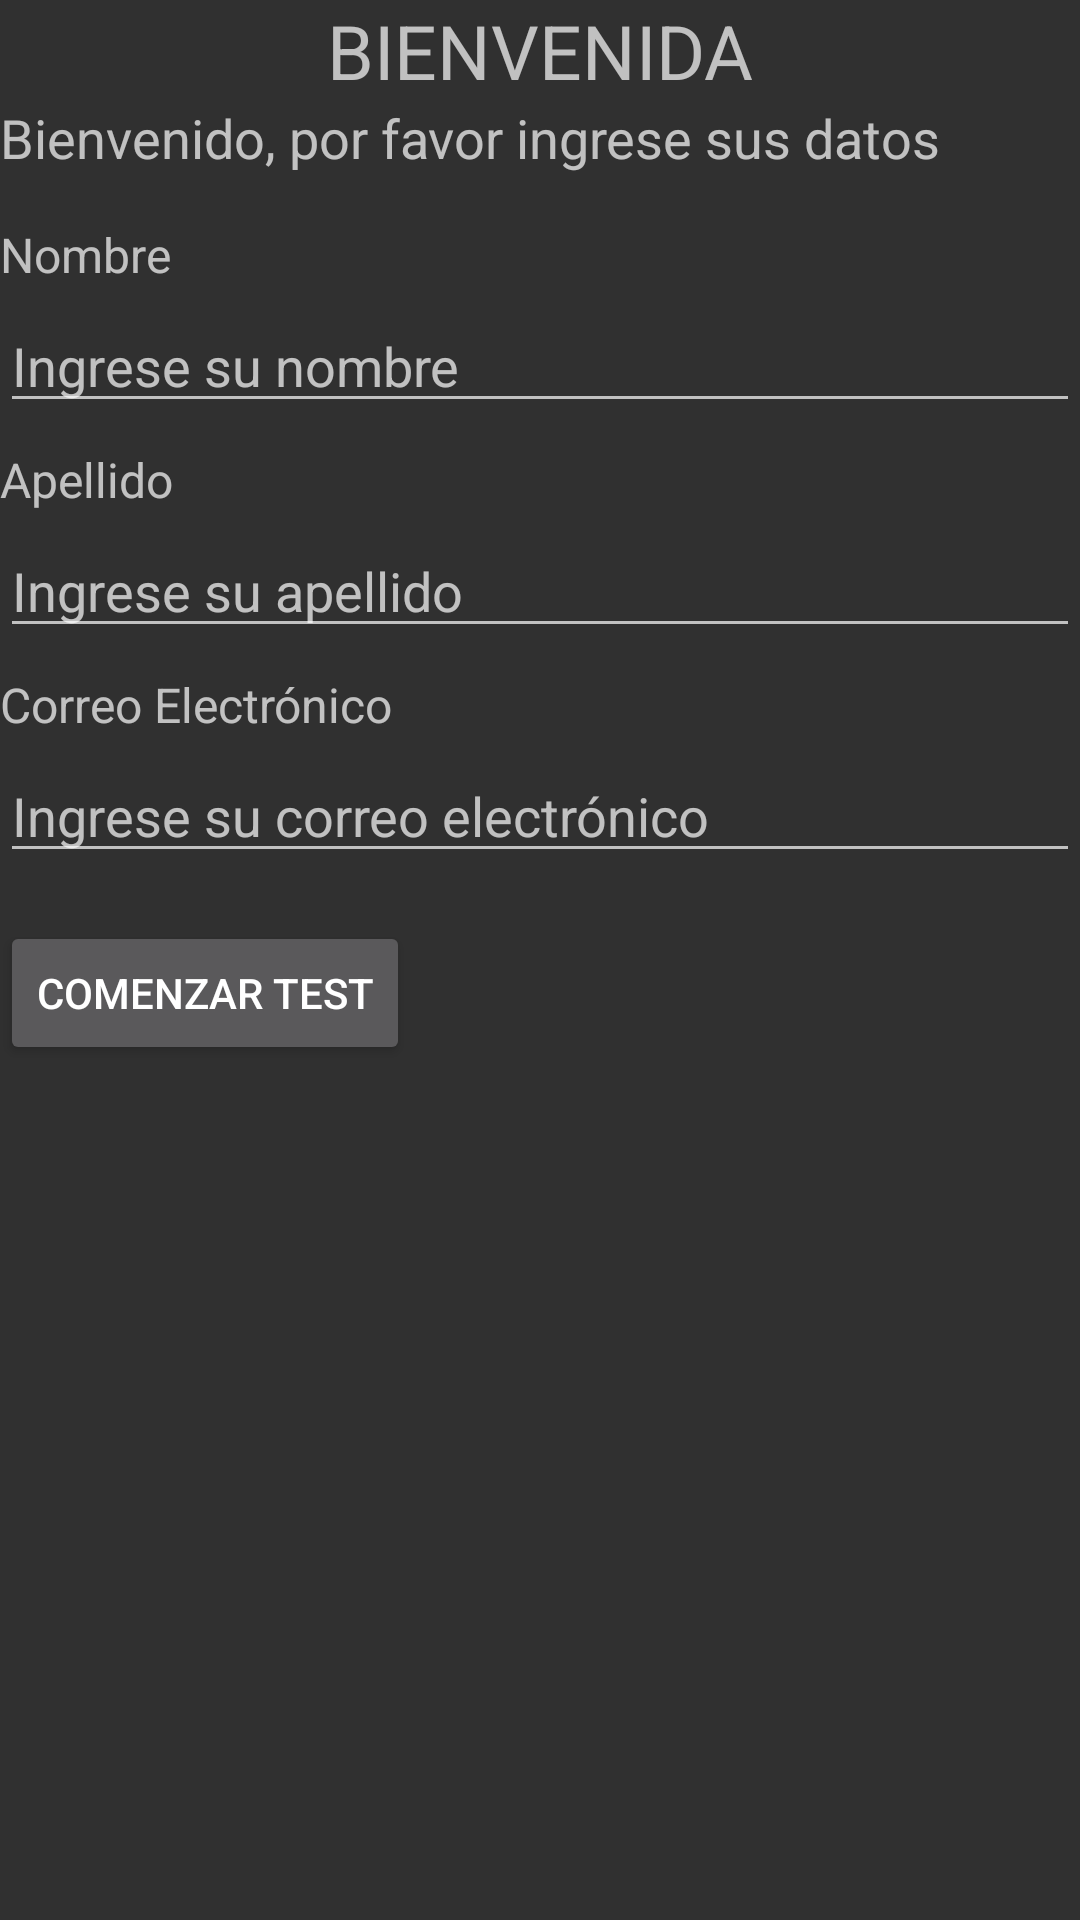

This screen was rendered from an Android layout file. Write that file and the resources it references.
<!-- AndroidManifest.xml: application theme Theme.Trabajointegrador -->
<!-- res/layout/activity_bienvenida.xml -->
<?xml version="1.0" encoding="utf-8"?>
<LinearLayout xmlns:android="http://schemas.android.com/apk/res/android"
    xmlns:app="http://schemas.android.com/apk/res-auto"
    xmlns:tools="http://schemas.android.com/tools"
    android:id="@+id/main"
    android:layout_width="match_parent"
    android:layout_height="match_parent"
    tools:context=".BienvenidaActivity"
    android:orientation="vertical">

    <LinearLayout
        android:layout_width="match_parent"
        android:layout_height="wrap_content">

        <TextView
            android:layout_width="match_parent"
            android:layout_height="wrap_content"
            android:gravity="center"
            android:text="Bienvenida"
            android:textAllCaps="true"
            android:textSize="25sp" />
    </LinearLayout>

    
    <TextView
        android:id="@+id/welcome_Text"
        android:layout_width="wrap_content"
        android:layout_height="wrap_content"
        android:text="Bienvenido, por favor ingrese sus datos"
        android:textSize="18sp"
        android:layout_marginBottom="16dp"/>

    
    <TextView
        android:layout_width="wrap_content"
        android:layout_height="wrap_content"
        android:text="Nombre"
        android:textSize="16sp"
        android:layout_marginBottom="4dp"/>

    <EditText
        android:id="@+id/et_Name"
        android:layout_width="match_parent"
        android:layout_height="wrap_content"
        android:hint="Ingrese su nombre"
        android:inputType="textPersonName"
        android:layout_marginBottom="8dp"/>

    
    <TextView
        android:layout_width="wrap_content"
        android:layout_height="wrap_content"
        android:text="Apellido"
        android:textSize="16sp"
        android:layout_marginBottom="4dp"/>

    <EditText
        android:id="@+id/et_Surname"
        android:layout_width="match_parent"
        android:layout_height="wrap_content"
        android:hint="Ingrese su apellido"
        android:inputType="textPersonName"
        android:layout_marginBottom="8dp"/>

    
    <TextView
        android:layout_width="wrap_content"
        android:layout_height="wrap_content"
        android:text="Correo Electrónico"
        android:textSize="16sp"
        android:layout_marginBottom="4dp"/>

    <EditText
        android:id="@+id/et_Email"
        android:layout_width="match_parent"
        android:layout_height="wrap_content"
        android:hint="Ingrese su correo electrónico"
        android:inputType="textEmailAddress"
        android:layout_marginBottom="16dp"/>

    
    <Button
        android:id="@+id/btn_StartTest"
        android:layout_width="wrap_content"
        android:layout_height="wrap_content"
        android:text="Comenzar Test"
        android:onClick="startTest"/>

</LinearLayout>
<!-- resources referenced by this layout -->
<resources>
  <style name="Theme.Trabajointegrador" parent="Theme.AppCompat">
          
          <item name="colorPrimary">@color/purple_500</item>
          <item name="colorPrimaryVariant">@color/purple_700</item>
          <item name="colorOnPrimary">@color/white</item>
          
          <item name="colorSecondary">@color/teal_200</item>
          <item name="colorSecondaryVariant">@color/teal_700</item>
          <item name="colorOnSecondary">@color/black</item>
          
          <item name="android:statusBarColor">?attr/colorPrimaryVariant</item>
          
      </style>
  <!-- not gathered from this repository: default colours our renderer supplied (Android Studio template values) -->
  <color name="purple_500">#FF6200EE</color>
  <color name="purple_700">#FF3700B3</color>
  <color name="teal_200">#FF03DAC5</color>
  <color name="teal_700">#FF018786</color>
  <color name="black">#FF000000</color>
  <color name="white">#FFFFFFFF</color>
</resources>
